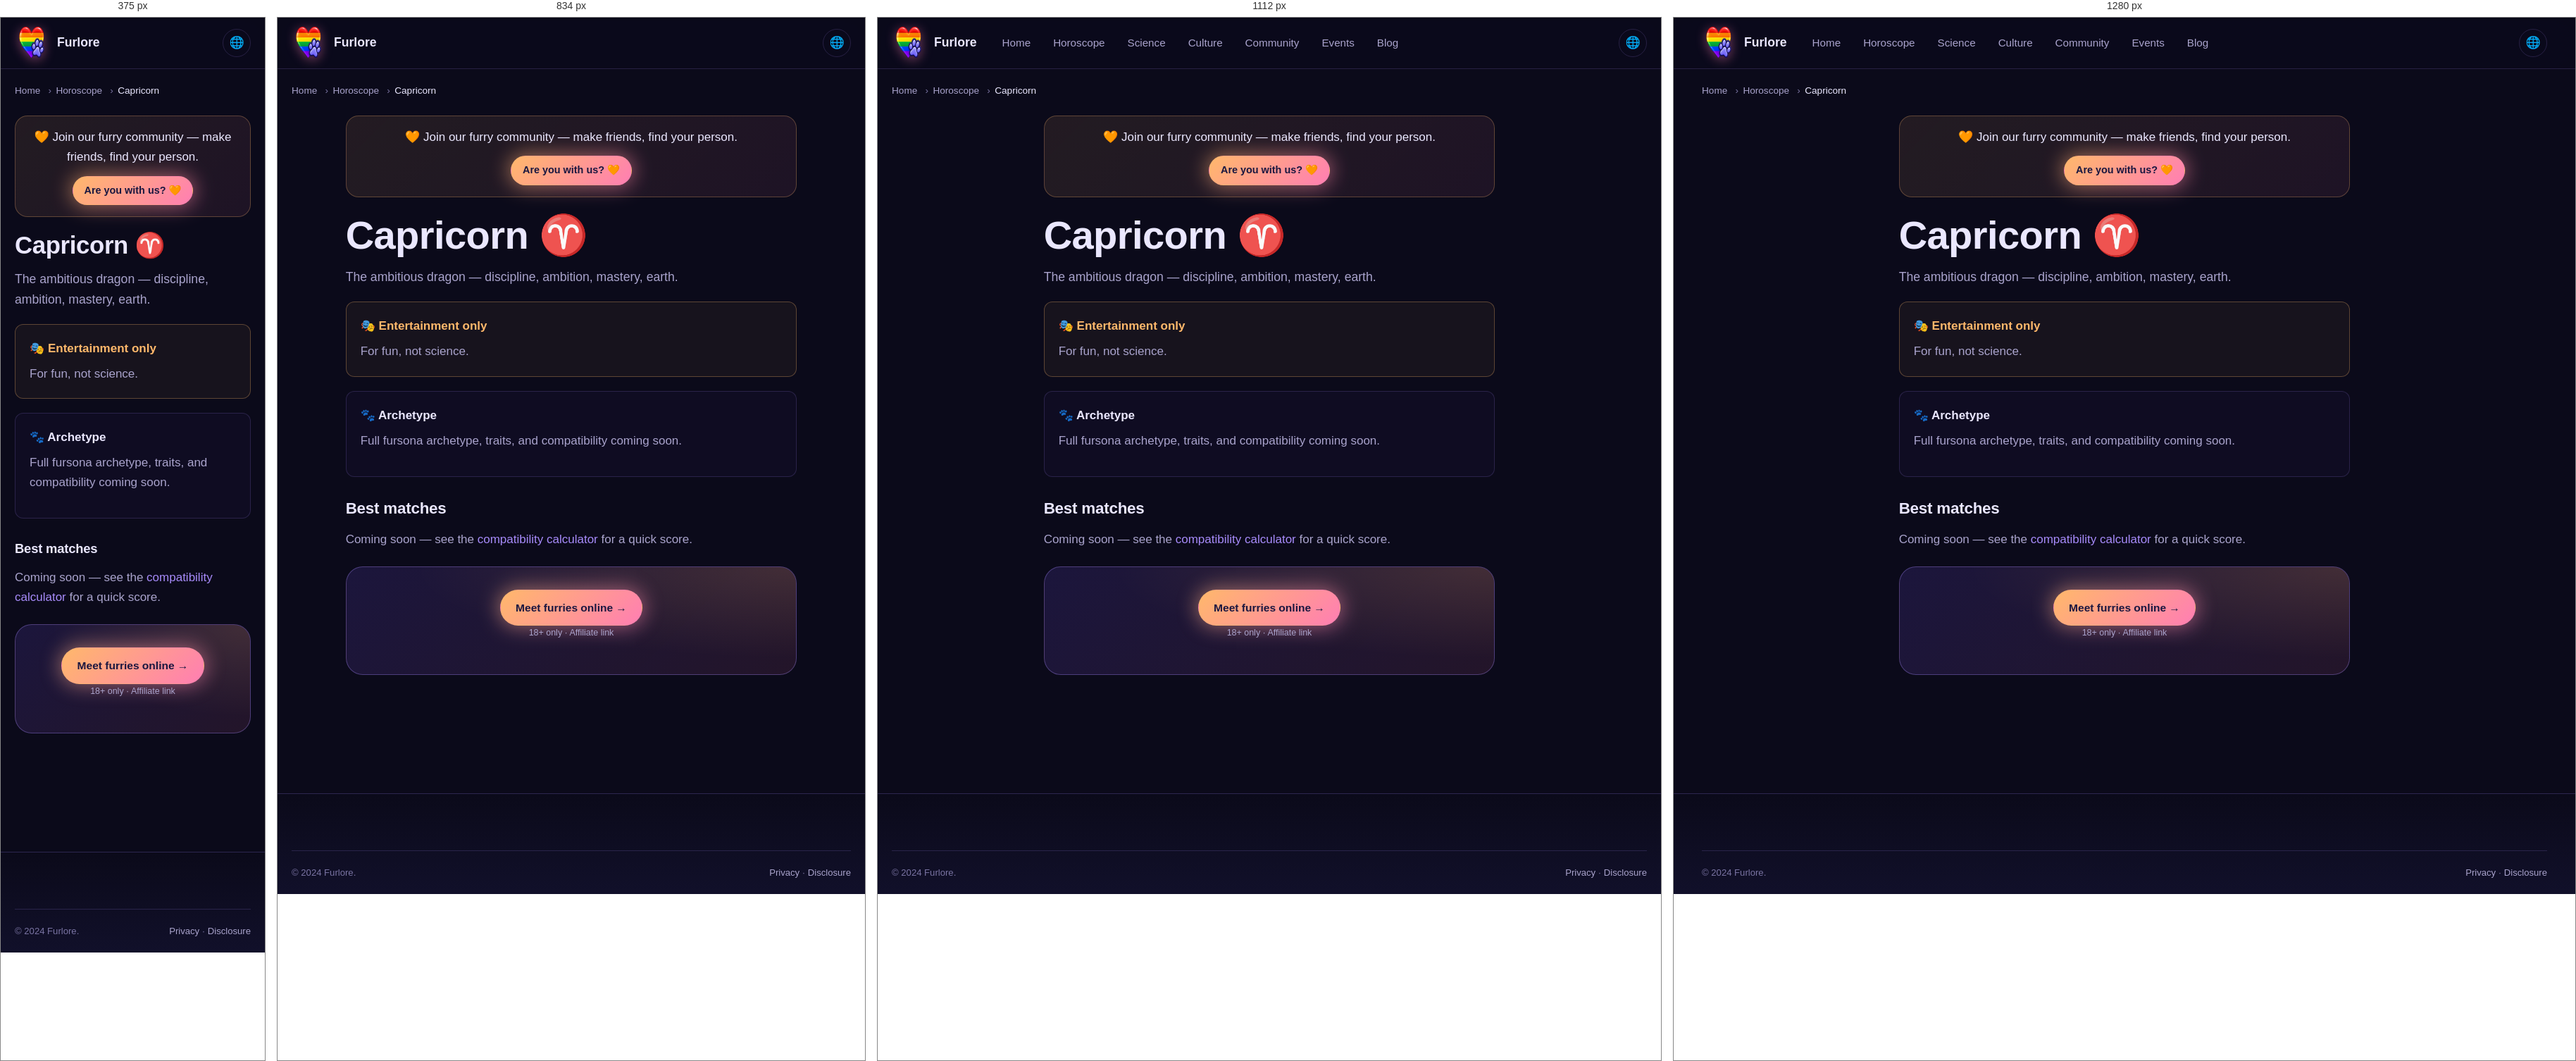
Rendered at 375 px, 834 px, 1112 px and 1280 px, left to right.

<!-- file: index.html -->
<!DOCTYPE html>
<html lang="en" data-theme="dark">
<head>
<meta charset="UTF-8">
<meta name="viewport" content="width=device-width,initial-scale=1">
<meta name="referrer" content="no-referrer">
<title>Furry Capricorn — Fursona Archetype & Compatibility | Furlore</title>
<meta name="description" content="Capricorn as a furry archetype: personality, ideal species, matches, and horoscope. The ambitious dragon — discipline, ambition, mastery, earth.">
<link rel="canonical" href="https://furlore.github.io/horoscope/capricorn/">
<link rel="alternate" hreflang="en" href="https://furlore.github.io/horoscope/capricorn">
<link rel="alternate" hreflang="uk" href="https://furlore.github.io/uk/horoscope/capricorn">
<link rel="alternate" hreflang="de" href="https://furlore.github.io/de/horoscope/capricorn">
<link rel="alternate" hreflang="fr" href="https://furlore.github.io/fr/horoscope/capricorn">
<link rel="alternate" hreflang="x-default" href="https://furlore.github.io/horoscope/capricorn">




<link rel="icon" type="image/png" sizes="96x96" href="/assets/img/brand-mark.png">
<link rel="stylesheet" href="/assets/css/tokens.css">
<link rel="stylesheet" href="/assets/css/main.css">

</head>
<body>
<a class="skip-link" href="#main">Skip</a>
<header class="site-header"><div class="container"><nav class="nav">
<a href="/" class="brand"><span class="brand-mark" aria-hidden="true"></span><span>Furlore</span></a>
<div class="nav-links"><a href="/">Home</a><a href="/horoscope/">Horoscope</a><a href="/science/">Science</a><a href="/culture/">Culture</a><a href="/community/">Community</a><a href="/events/">Events</a><a href="/blog/">Blog</a></div>
<div class="nav-actions"><button class="icon-btn" id="lang-toggle" type="button">🌐</button></div>
</nav></div></header>
<main id="main">
<div class="container"><nav class="breadcrumbs"><ol><li><a href="/">Home</a></li><li><a href="/horoscope/">Horoscope</a></li><li aria-current="page">Capricorn</li></ol></nav></div>
<article class="article section-sm" style="padding-top:var(--s-4)"><div class="container-narrow">
<div class="top-cta-bar" role="complementary" aria-label="Join the community">
  <p class="top-cta-text">🧡 Join our furry community &mdash; make friends, find your person.</p>
  <a href="/dating/" class="btn btn-accent btn-sm" data-affiliate="dating" data-placement="top-cta" data-source="top-cta">
    Are you with us? 🧡
  </a>
</div>

      <h1>Capricorn ♈</h1>
<p class="lead">The ambitious dragon — discipline, ambition, mastery, earth.</p>
<div class="callout callout-warn"><div class="callout-title">🎭 Entertainment only</div><p style="margin:0">For fun, not science.</p></div>
<div class="callout"><div class="callout-title">🐾 Archetype</div><p>Full fursona archetype, traits, and compatibility coming soon.</p></div>
<h3>Best matches</h3><p>Coming soon — see the <a href="/horoscope/compatibility/">compatibility calculator</a> for a quick score.</p>
<div class="cta-block mt-6"><a href="#" class="btn btn-accent" data-affiliate="dating" data-placement="sign-cta" data-source="horoscope-capricorn">Meet furries online →</a><p class="disclosure-note">18+ only · Affiliate link</p></div>
</div></article></main>
<footer class="site-footer"><div class="container"><div class="footer-bottom"><div>© 2024 Furlore.</div><div><a href="/privacy/">Privacy</a> · <a href="/disclosure/">Disclosure</a></div></div></div></footer>
<script src="/assets/js/theme.js" defer></script><script src="/assets/js/affiliate.js" defer></script>
</body></html>

/* @media block from main.css */
@media (min-width: 640px) {
  .grid-2 { grid-template-columns: repeat(2, 1fr); }
}

/* @media block from main.css */
@media (min-width: 768px) {
  .grid-3 { grid-template-columns: repeat(3, 1fr); }
  .grid-4 { grid-template-columns: repeat(2, 1fr); }
  .grid-5 { grid-template-columns: repeat(3, 1fr); }
}

/* @media block from main.css */
@media (min-width: 1024px) {
  .grid-3 { grid-template-columns: repeat(3, 1fr); }
  .grid-4 { grid-template-columns: repeat(4, 1fr); }
  .grid-5 { grid-template-columns: repeat(5, 1fr); }
}

/* @media block from main.css */
@media (min-width: 900px) { .nav-links { display: flex; } }

/* @media block from main.css */
@media (min-width: 900px) { .menu-toggle { display: none; } }

/* @media block from main.css */
@media (min-width: 900px) {
  .hero-grid { grid-template-columns: 1fr; }
  .hero { padding: var(--s-11) 0; }
}

/* @media block from main.css */
@media (min-width: 900px) {
  .hero-grid { grid-template-columns: 1fr; }
  .hero { padding: var(--s-11) 0; }
}

/* @media block from main.css */
@media (max-width: 767px) {
  .community-card > div:not(.illus-couple) { max-width: 100%; }
  .community-card { min-height: 420px; }
  .community-card::after {
    background: linear-gradient(180deg,
      rgba(11,10,26,0.55) 0%,
      rgba(11,10,26,0.85) 100%);
  }
  .community-card > div:not(.illus-couple) {
    position: relative; z-index: 3;
    margin-top: auto;
    padding-top: 180px;
  }
}

/* @media block from main.css */
@media (min-width: 900px) { .two-col { grid-template-columns: 1.6fr 1fr; } }

/* @media block from main.css */
@media (min-width: 640px) { .signs-grid { grid-template-columns: repeat(3, 1fr); } }

/* @media block from main.css */
@media (min-width: 900px) { .signs-grid { grid-template-columns: repeat(4, 1fr); } }

/* @media block from main.css */
@media (min-width: 1200px) { .signs-grid { grid-template-columns: repeat(6, 1fr); } }

/* @media block from main.css */
@media (min-width: 768px) { .footer-grid { grid-template-columns: 1.5fr 1fr 1fr 1fr; } }